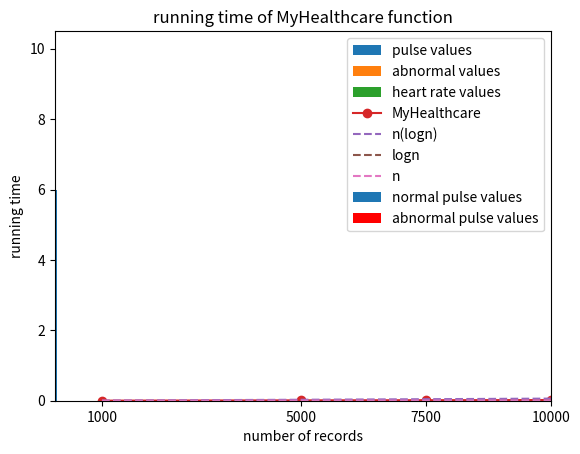

Generate this figure with matplotlib: (Note: this script raises an exception after producing the figure.)
"""
Created on Thu Feb 28 15:04:30 2019

[redacted]
"""

#PHASE 1
# MyHealthcare is a wearable device that generates n vital sign records of a person
# we need to import some modules first

import matplotlib.pyplot as plt
import pandas as pd
import random as rand
import numpy as np
import math

def MyHealthcare(n):
    rand.seed(404)
    df = {'ts': [i for i in range(n)],
        'temp': [rand.randint(36, 39) for i in range(n)],
            'hr':[rand.randint(55, 100) for i in range(n)], 
             'pulse':[rand.randint(55, 100) for i in range(n)], 
             'bloodpr':[rand.choice([120, 121]) for i in range(n)], 
             'resrate': [rand.randint(11, 17) for i in range(n)], 
             'oxsat':[rand.randint(93, 100) for i in range(n)], 
             'ph': [round(7.1 + (rand.random()*0.5),1) for i in range(n)]}
    return df



#Example:
mydf = MyHealthcare(50)

# PHASE 2
#a)
# abnSignAnalytics is a function that returns the number of abnormal values, all abnormal records (and their relative timestamp) of a chosen
# variable between pulse and blood pressure.

def abnSignAnalytics(df, choice):
    d = {'pulse' : [60, 99], 'bloodpr' : [120, 120]}
    count = 0
    ls = []
    for record in range(len(df[choice])):
        if df[choice][record] > d[choice][1] or df[choice][record] < d[choice][0]:
            ls.append([df['ts'][record], df[choice][record]])
            count += 1
    return [choice, count, ls]

    
#b)
# frequencyAnalytics returns a list of the frequencies for pulse rate values in a given dataset

# the function needs to call a sorting algorithm. I have opted for a merge sort algorithm:
    
def mergesort(alist):
    if len(alist) > 1:
        mid = len(alist)//2
        lhalf = alist[:mid]
        rhalf = alist[mid:]
        mergesort(lhalf)
        mergesort(rhalf)
        i = 0
        j = 0
        k = 0
        while i < len(lhalf) and j < len(rhalf):
            if lhalf[i] < rhalf[j]:
                alist[k] = lhalf[i]
                i = i+1
            else:
                alist[k] = rhalf[j]
                j = j+1
            k = k+1
        while i < len(lhalf):
            alist[k] = lhalf[i]
            i = i+1
            k = k+1
        while j < len(rhalf):
            alist[k] = rhalf[j]
            j = j+1
            k = k+1

def frequencyAnalytics(df):
    values = list(df['pulse'])
    alist = []
    results = []
    count = 0
    for i in values:
        if i not in alist:
            alist.append(i)
    mergesort(alist)
    for i in alist:
        for j in values:
            if j==i:
                count+= 1
        results.append([i,count])
        count = 0
    return results


#alternatively I can implement a similar function by taking advantage of the Pandas functionalities.

def frequencyAnalytics2(df):
    mydf =pd.DataFrame(df) #this is necessary if df is a dictionary but not a pd.dataframe
    #I count all frequencies of pulse in df by using the value_counts method'
    #I obtain a new dataframe where all values are in the index and their frequencies in the 'pulse' column
    val_and_freq = pd.DataFrame(mydf['pulse'].value_counts())
    #however I want the pulse values to be treated as a series, not as an index. So I shift them into a new column
    #then I rename the columns to be more readable
    val_and_freq['pulse_vals'] = val_and_freq.index
    val_and_freq.rename(columns={'pulse':'frequencies'}, inplace=True)
    # I want to change the order of columns so that we have pulse values first and frequencies at the right
    columnsName = list(val_and_freq.columns)
    F, P = columnsName.index('frequencies'), columnsName.index('pulse_vals')
    columnsName[F], columnsName[P] = columnsName[P],columnsName[F]
    val_and_freq = val_and_freq[columnsName]
    #I sort the pulse values in ascending order
    val_and_freq = val_and_freq.sort_values(['pulse_vals'])
    #I use the iterrows method to transform the output into a list of lists
    results = []
    for row in val_and_freq.iterrows():
        index, data = row
        results.append(data.tolist())
    return results
    


#let's now plot the pulse values obtained from the first function:
mydf = MyHealthcare(50)
all_values = frequencyAnalytics(mydf)  #all pulse values and their relative frequency
# in order to plot the data in a histogram, I need to consider all data decomposed
all_values_per_fr = []
for i in all_values:
    for j in range(i[1]):
        all_values_per_fr.append(i[0])
        
plt.hist(all_values_per_fr, label='pulse values')
plt.xlabel('Pulse values')
plt.ylabel('Frequency')
plt.title('frequency of pulse values in mysample')
plt.legend()
plt.xticks(list(range(55,100, 5)))
plt.show()
        
# I can also plot the data in a bar chart (1 bar per each value).
# in the barchart I distinguish between normal and abnormal values  
plt.bar([j[0] for j in all_values] [2:23], [i[1] for i in all_values][2:23], label='normal pulse values')
plt.bar([[j[0] for j in all_values][i] for i in [0,1]], [[j[1] for j in all_values][i] for i in [0,1]], label='abnormal pulse values', color='r')
plt.xlabel('Pulse values')
plt.ylabel('Frequency')
plt.title('frequency of pulse values in mysample')
plt.legend()
plt.show()



#c) let's plot the results of the functions

abn_pulse = abnSignAnalytics(mydf, 'pulse') # result: a list which contains:name of variable (pulse); number of occurrances, all found values with relative timestamp
abnormal_pulse_vals = [i[1] for i in abn_pulse[2]] #the list of all pulse abnormal values (time stamps are not selected)
#I plot the abnormal values in a histogram. I choose 45 as a number of bins (45 are all possible values in the interval)
plt.hist(abnormal_pulse_vals, bins=45, label='abnormal values')
plt.xlim(54, 101)
plt.xticks([55, 57, 59, 100])


#PHASE 3
#a) 
 
#the first implementation 

def HealthAnalyzer(key, df):
    results = []
    for i in range(len(df['ts'])):
        if df['pulse'][i] == key:
            results.append([df['ts'][i], 
                           df['temp'][i], 
                           df['hr'][i], 
                            df['pulse'][i], 
                             df['bloodpr'][i], 
                              df['resrate'][i], 
                               df['oxsat'][i], df['ph'][i]])
    return results

#the second implementation 
    
# customized quick sort

def quickSort(alist, alist2):
   quickSort2(alist,alist2,0,len(alist)-1)
#alist is the list of the values to sort (here 'pulse' values)
# alist2 is the list of timestamps
def quickSort2(alist,alist2, first,last):
    if first<last:
        splitpoint = partition(alist, alist2, first,last)
        quickSort2(alist,alist2,first,splitpoint-1)
        quickSort2(alist,alist2, splitpoint+1,last)

def partition(alist,alist2,first,last):
   pivotvalue = alist[first]
   leftmark = first+1
   rightmark = last
   done = False
   while not done:
       while leftmark <= rightmark and alist[leftmark] <= pivotvalue:
           leftmark = leftmark + 1
       while alist[rightmark] >= pivotvalue and rightmark >= leftmark:
           rightmark = rightmark -1
       if rightmark < leftmark:
           done = True
       else:
           alist[leftmark], alist[rightmark] = alist[rightmark], alist[leftmark]
           alist2[leftmark], alist2[rightmark] = alist2[rightmark], alist2[leftmark]
           # when elements have to be swapped, the swapping takes place in both lists
   alist[first], alist[rightmark] = alist[rightmark], alist[first]
   alist2[first], alist2[rightmark] = alist2[rightmark], alist2[first]
   return rightmark

#the downside of this function, apart from its complexity, is that the final results
#are not displayed in a sorted fashion.
                
#the second implementation

def HealthAnalyzer2(df, item):
    ts = list(df['ts']) 
    pulse = list(df['pulse'])
    quickSort(pulse, ts)
    first = 0
    last = len(ts)-1
    ts_list = []
    results = []
    while first<=last:
        mid = (first+last)//2
        if pulse[mid] == item:
            if mid-1 >= first: 
                if pulse[mid-1] == item:
                    minus = mid-1
                    while pulse[minus] == item:
                        ts_list.append(ts[minus])
                        minus = minus-1
                        if minus< first:
                            break
            ts_list.append(ts[mid])
            if mid+1 <= last:
                if pulse[mid+1] == item:
                    plus = mid+1
                    while pulse[plus] == item:
                        ts_list.append(ts[plus])
                        plus = plus+1
                        if plus > last:
                            break
            break
        else:
            if item < pulse[mid]:
                last = mid-1
            else:
                first = mid+1
    for i in ts_list:
        results.append([mydf['ts'][i], mydf['temp'][i], mydf['hr'][i], mydf['pulse'][i], mydf['bloodpr'][i], mydf['resrate'][i], mydf['oxsat'][i], mydf['ph'][i]])
    return results

#the third implementation
    
def HealthAnalyzer3(df, item):
    #copy the dictionary into a dataframe
    df22 = pd.DataFrame(mydf)
    # use the .loc method to find all matching values
    found = df22.loc[df22['pulse'] == item]
    # if I want, I can save each row into a list and return a list of all these lists
    # as in the function seen before, by using the iterrows method
    results = []
    for row in found.iterrows():
        index, data = row
        results.append(data.tolist())
    return results
        


    
#c) let's plot the heart rate values for records of mydf having a pulse rate of 56
mydf = MyHealthcare(1000)    

myexample = HealthAnalyzer2(mydf, 56)
plt.hist([i[2] for i in myexample], label='heart rate values')
plt.xlabel('Heart rate')
plt.ylabel('Frequency')
plt.title('heart rate values when pulse rate is 56')
plt.legend()
plt.xticks(list(range(55, 105, 5)))
plt.show()


#PHASE 4
#a)

#I calculate the running time of MyHealthcare with the given inputs
import time
size = [1000, 5000, 7500, 10000]
elapsed_times = []
for i in size:
    start = time.time()
    MyHealthcare(i)
    elapsed = time.time()-start
    elapsed_times.append(elapsed)
 
#before plotting, I want to add some useful lines for comparison

last_value = (10000*math.log2(10000)) #this is the value of the rightmost dot I want to plot on the n*log(n) line.
dividend = last_value/0.06 # 0.06 is approximately the upper rightmost value on my plot

# I want to draw 3 lines: n, log(n) and n log(n)
n_logn_vals_ph4 = []
logn_vals_ph4 = []
n_vals_ph4= []
for i in size:
    a = (math.log2(i))*i
    b = math.log2(i)
    c = i/dividend
    n_logn_vals_ph4.append(a)
    logn_vals_ph4.append(b)
    n_vals_ph4.append(c)
n_logn_vals_ph4 = list(np.array(n_logn_vals_ph4)/dividend)
logn_vals_ph4 = list(np.array(logn_vals_ph4)/dividend)    
    
# plotting the data
plt.plot(size, elapsed_times, label='MyHealthcare', marker='o')
plt.title('running time of MyHealthcare function')
plt.xlabel('number of records')
plt.ylabel('running time')

plt.xticks(size)
plt.plot(size, n_logn_vals_ph4, linestyle='--', label='n(logn)')
plt.plot(size, logn_vals_ph4, linestyle='--', label='logn')
plt.plot(size, n_vals_ph4, linestyle='--', label='n')

plt.legend()
plt.show()

# I want also to benchmark all implemented functions and plot them together
# first I calculate the running time of all functions

size = [50000, 100000, 150000, 200000, 300000, 500000]
time_of_frAn = []
time_of_frAn2 = []
for i in size:
    mydf = MyHealthcare(i)
    start = time.time()
    frequencyAnalytics(mydf)
    elapsed = time.time()-start
    time_of_frAn.append(elapsed)
    start = time.time()
    frequencyAnalytics2(mydf)
    elapsed = time.time()-start
    time_of_frAn2.append(elapsed)

time_of_abnSign = []

for i in size:
    mydf = MyHealthcare(i)
    start = time.time()
    abnSignAnalytics(mydf, 'pulse')
    elapsed = time.time()-start
    time_of_abnSign.append(elapsed)

time_of_HealthAn = []

for i in size:
    mydf = MyHealthcare(i)
    start = time.time()
    HealthAnalyzer(98, mydf)
    elapsed = time.time()-start
    time_of_HealthAn.append(elapsed)

time_of_HealthAn2 = []

for i in [5000, 7000, 10000, 15000, 20000]:
    mydf = MyHealthcare(i)
    start = time.time()
    HealthAnalyzer2(mydf, 98)
    elapsed = time.time()-start
    time_of_HealthAn2.append(elapsed)

time_of_HealthAn3 = []

for i in size:
    mydf = MyHealthcare(i)
    start = time.time()
    HealthAnalyzer3(mydf, 98)
    elapsed = time.time()-start
    time_of_HealthAn3.append(elapsed)



#I redraw the lines for the new x values
last_value2 = (500000*math.log(500000))  #this is the value of the rightmost dot I want to plot on the n*log(n) line.
dividend = (500000*math.log(500000))/0.9 #0.9 is approximately the upper rightmost value on my plot
interval = [i for i in range(size[0], size[len(size)-1], 1500)]

n_logn_vals = [] #n(log(n)) line
logn_vals = [] #log(n) line
n_vals= [] #n line
for i in interval:
    a = (math.log2(i))*i  
    b = math.log2(i)   
    c = i/dividend  
    n_logn_vals.append(a)
    logn_vals.append(b)
    n_vals.append(c)
    
# i divide the results by a dividend
n_logn_vals = list(np.array(n_logn_vals)/dividend)
logn_vals = list(np.array(logn_vals)/dividend)


#I plot the lines 
plt.plot(interval, n_logn_vals, linestyle='--', label='n(logn)')
plt.plot(interval, logn_vals, linestyle='--', label='logn')
plt.plot(interval, n_vals, linestyle='--', label='n')
plt.legend()

# I plot the functions
plt.plot(size, time_of_frAn, label='frequencyAnalytics', linestyle='--', marker='o')
plt.legend()
plt.plot(size, time_of_frAn2, label='frequencyAnalytics2', linestyle='--', marker='o')
plt.legend()
plt.plot(size, time_of_abnSign, label='abnSignAnalytics', linestyle='--', marker='o')
plt.legend()
plt.plot(size, time_of_HealthAn, label='HealthAnalyzer', linestyle='--', marker='o')
plt.legend()
plt.plot([5000, 7000, 10000, 15000, 20000], time_of_HealthAn2, label='HealthAnalyzer2', linestyle='--', marker='o')
plt.legend()
plt.plot(size, time_of_HealthAn3, label='HealthAnalyzer3', linestyle='--', marker='o')
plt.legend()
plt.yticks(time_of_frAn2, time_of_abnSign, time_of_frAn, time_of_HealthAn, time_of_HealthAn2, time_of_HealthAn3)
plt.xticks(size)
plt.show()

    
